2-way image classification set "synthetic_data_split" from GitHub (CSC4790-Fall2024-Org/Synthetic-Training-Data-UAV-Detector); label vocabulary: drone, not drone.

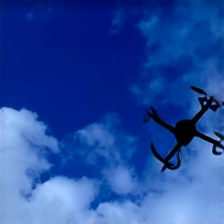
Label: drone

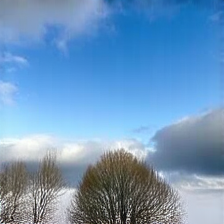
Label: not drone

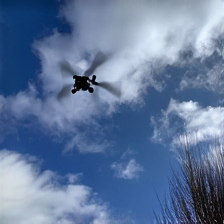
Label: drone

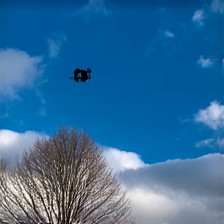
Label: drone

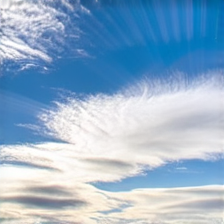
Label: not drone

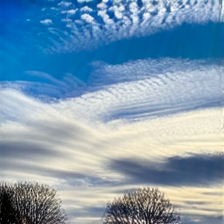
Label: not drone
